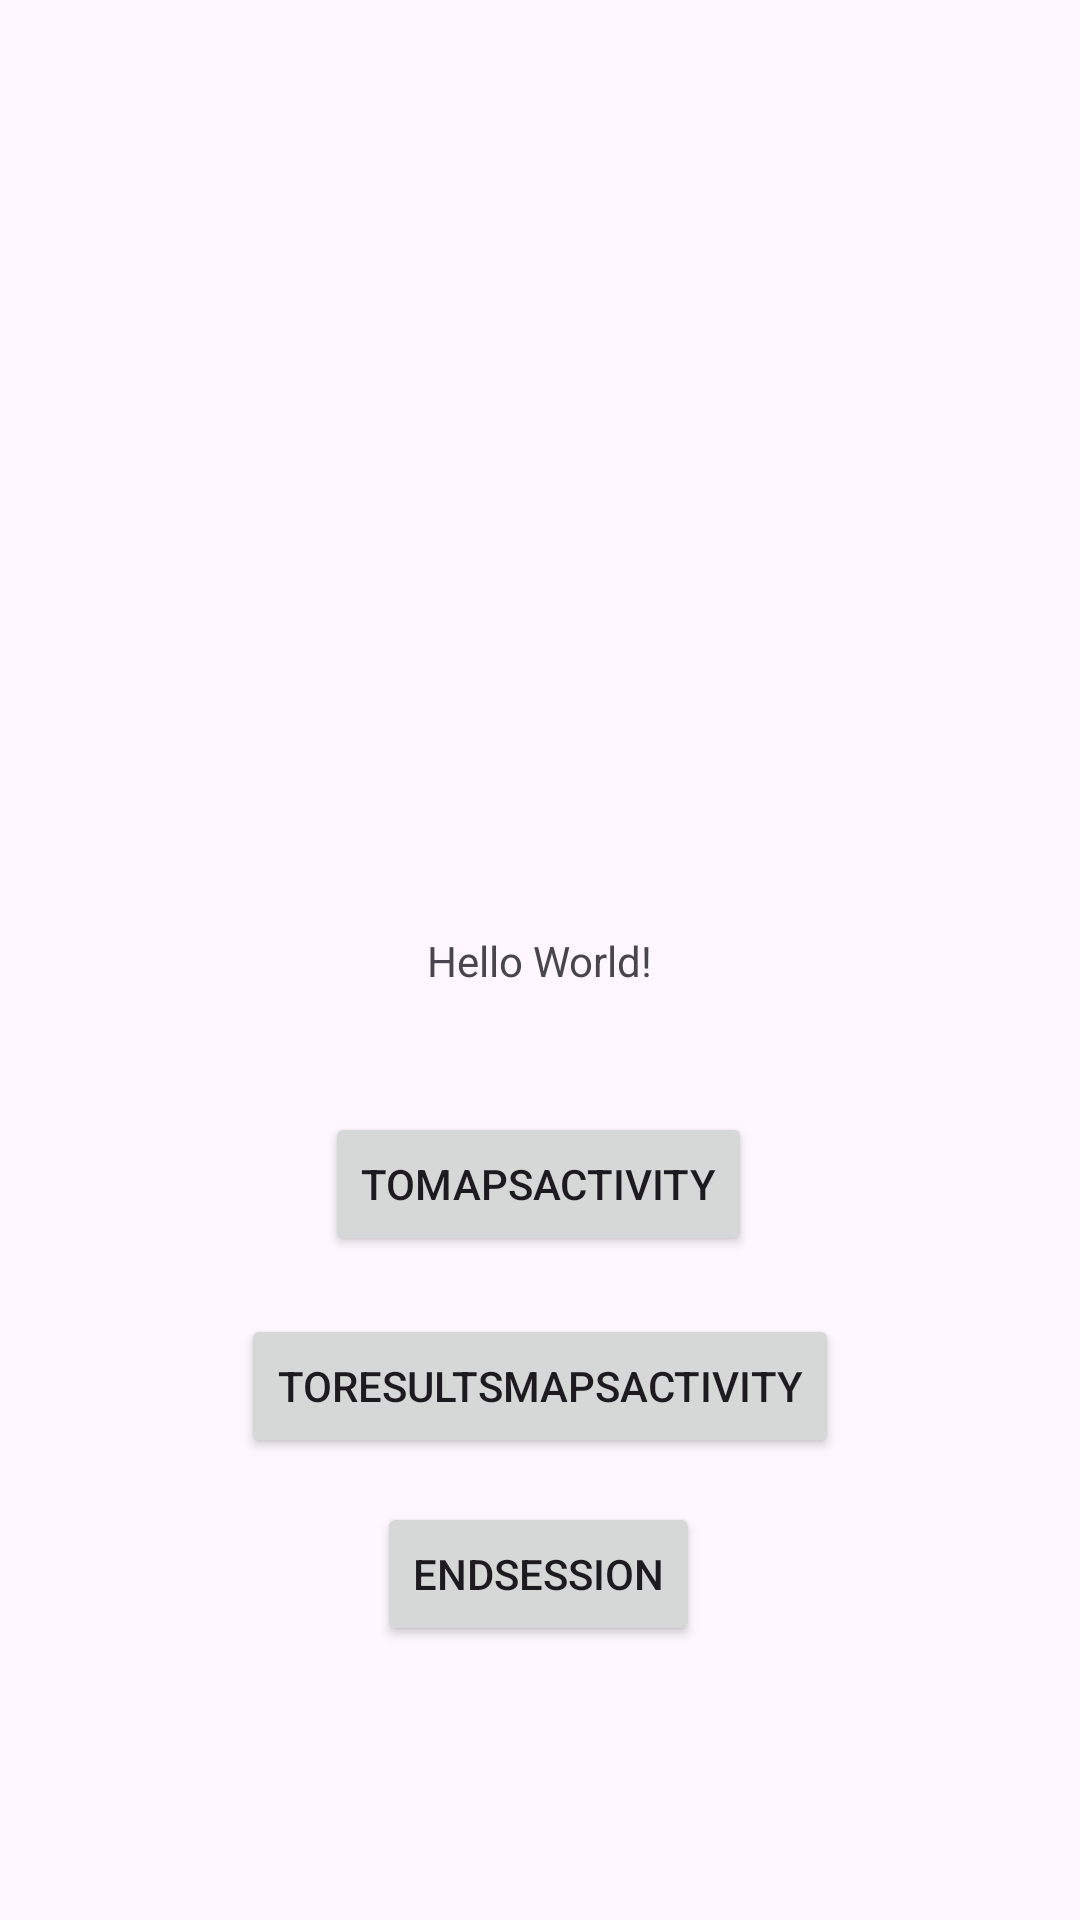

This screen was rendered from an Android layout file. Write that file and the resources it references.
<!-- AndroidManifest.xml: application theme Theme.Geofence2021091 -->
<!-- res/layout/activity_main.xml -->
<?xml version="1.0" encoding="utf-8"?>
<androidx.constraintlayout.widget.ConstraintLayout
        xmlns:android="http://schemas.android.com/apk/res/android"
        xmlns:app="http://schemas.android.com/apk/res-auto"
        xmlns:tools="http://schemas.android.com/tools"
        android:layout_width="match_parent"
        android:layout_height="match_parent"
        tools:context=".MainActivity">

    <TextView
            android:layout_width="wrap_content"
            android:layout_height="wrap_content"
            android:text="Hello World!"
            app:layout_constraintBottom_toBottomOf="parent"
            app:layout_constraintEnd_toEndOf="parent"
            app:layout_constraintStart_toStartOf="parent"
            app:layout_constraintTop_toTopOf="parent" />

    <Button
            android:id="@+id/buttonToMaps"
            android:layout_width="wrap_content"
            android:layout_height="wrap_content"
            android:text="toMapsActivity"
            app:layout_constraintBottom_toBottomOf="parent"
            app:layout_constraintEnd_toEndOf="parent"
            app:layout_constraintHorizontal_bias="0.498"
            app:layout_constraintStart_toStartOf="parent"
            app:layout_constraintTop_toTopOf="parent"
            app:layout_constraintVertical_bias="0.626" />

    <Button
            android:id="@+id/buttonToResultsMaps"
            android:layout_width="wrap_content"
            android:layout_height="wrap_content"
            android:text="toResultsMapsActivity"
            app:layout_constraintBottom_toBottomOf="parent"
            app:layout_constraintEnd_toEndOf="parent"
            app:layout_constraintStart_toStartOf="parent"
            app:layout_constraintTop_toTopOf="parent"
            app:layout_constraintVertical_bias="0.74" />

    <Button
            android:id="@+id/buttonEndSession"
            android:layout_width="wrap_content"
            android:layout_height="wrap_content"
            android:text="EndSession"
            app:layout_constraintBottom_toBottomOf="parent"
            app:layout_constraintEnd_toEndOf="parent"
            app:layout_constraintHorizontal_bias="0.498"
            app:layout_constraintStart_toStartOf="parent"
            app:layout_constraintTop_toTopOf="parent"
            app:layout_constraintVertical_bias="0.846" />

</androidx.constraintlayout.widget.ConstraintLayout>
<!-- resources referenced by this layout -->
<resources>
  <style name="Theme.Geofence2021091" parent="Base.Theme.Geofence2021091" />
  <style name="Base.Theme.Geofence2021091" parent="Theme.Material3.DayNight.NoActionBar">
          
          
      </style>
</resources>
